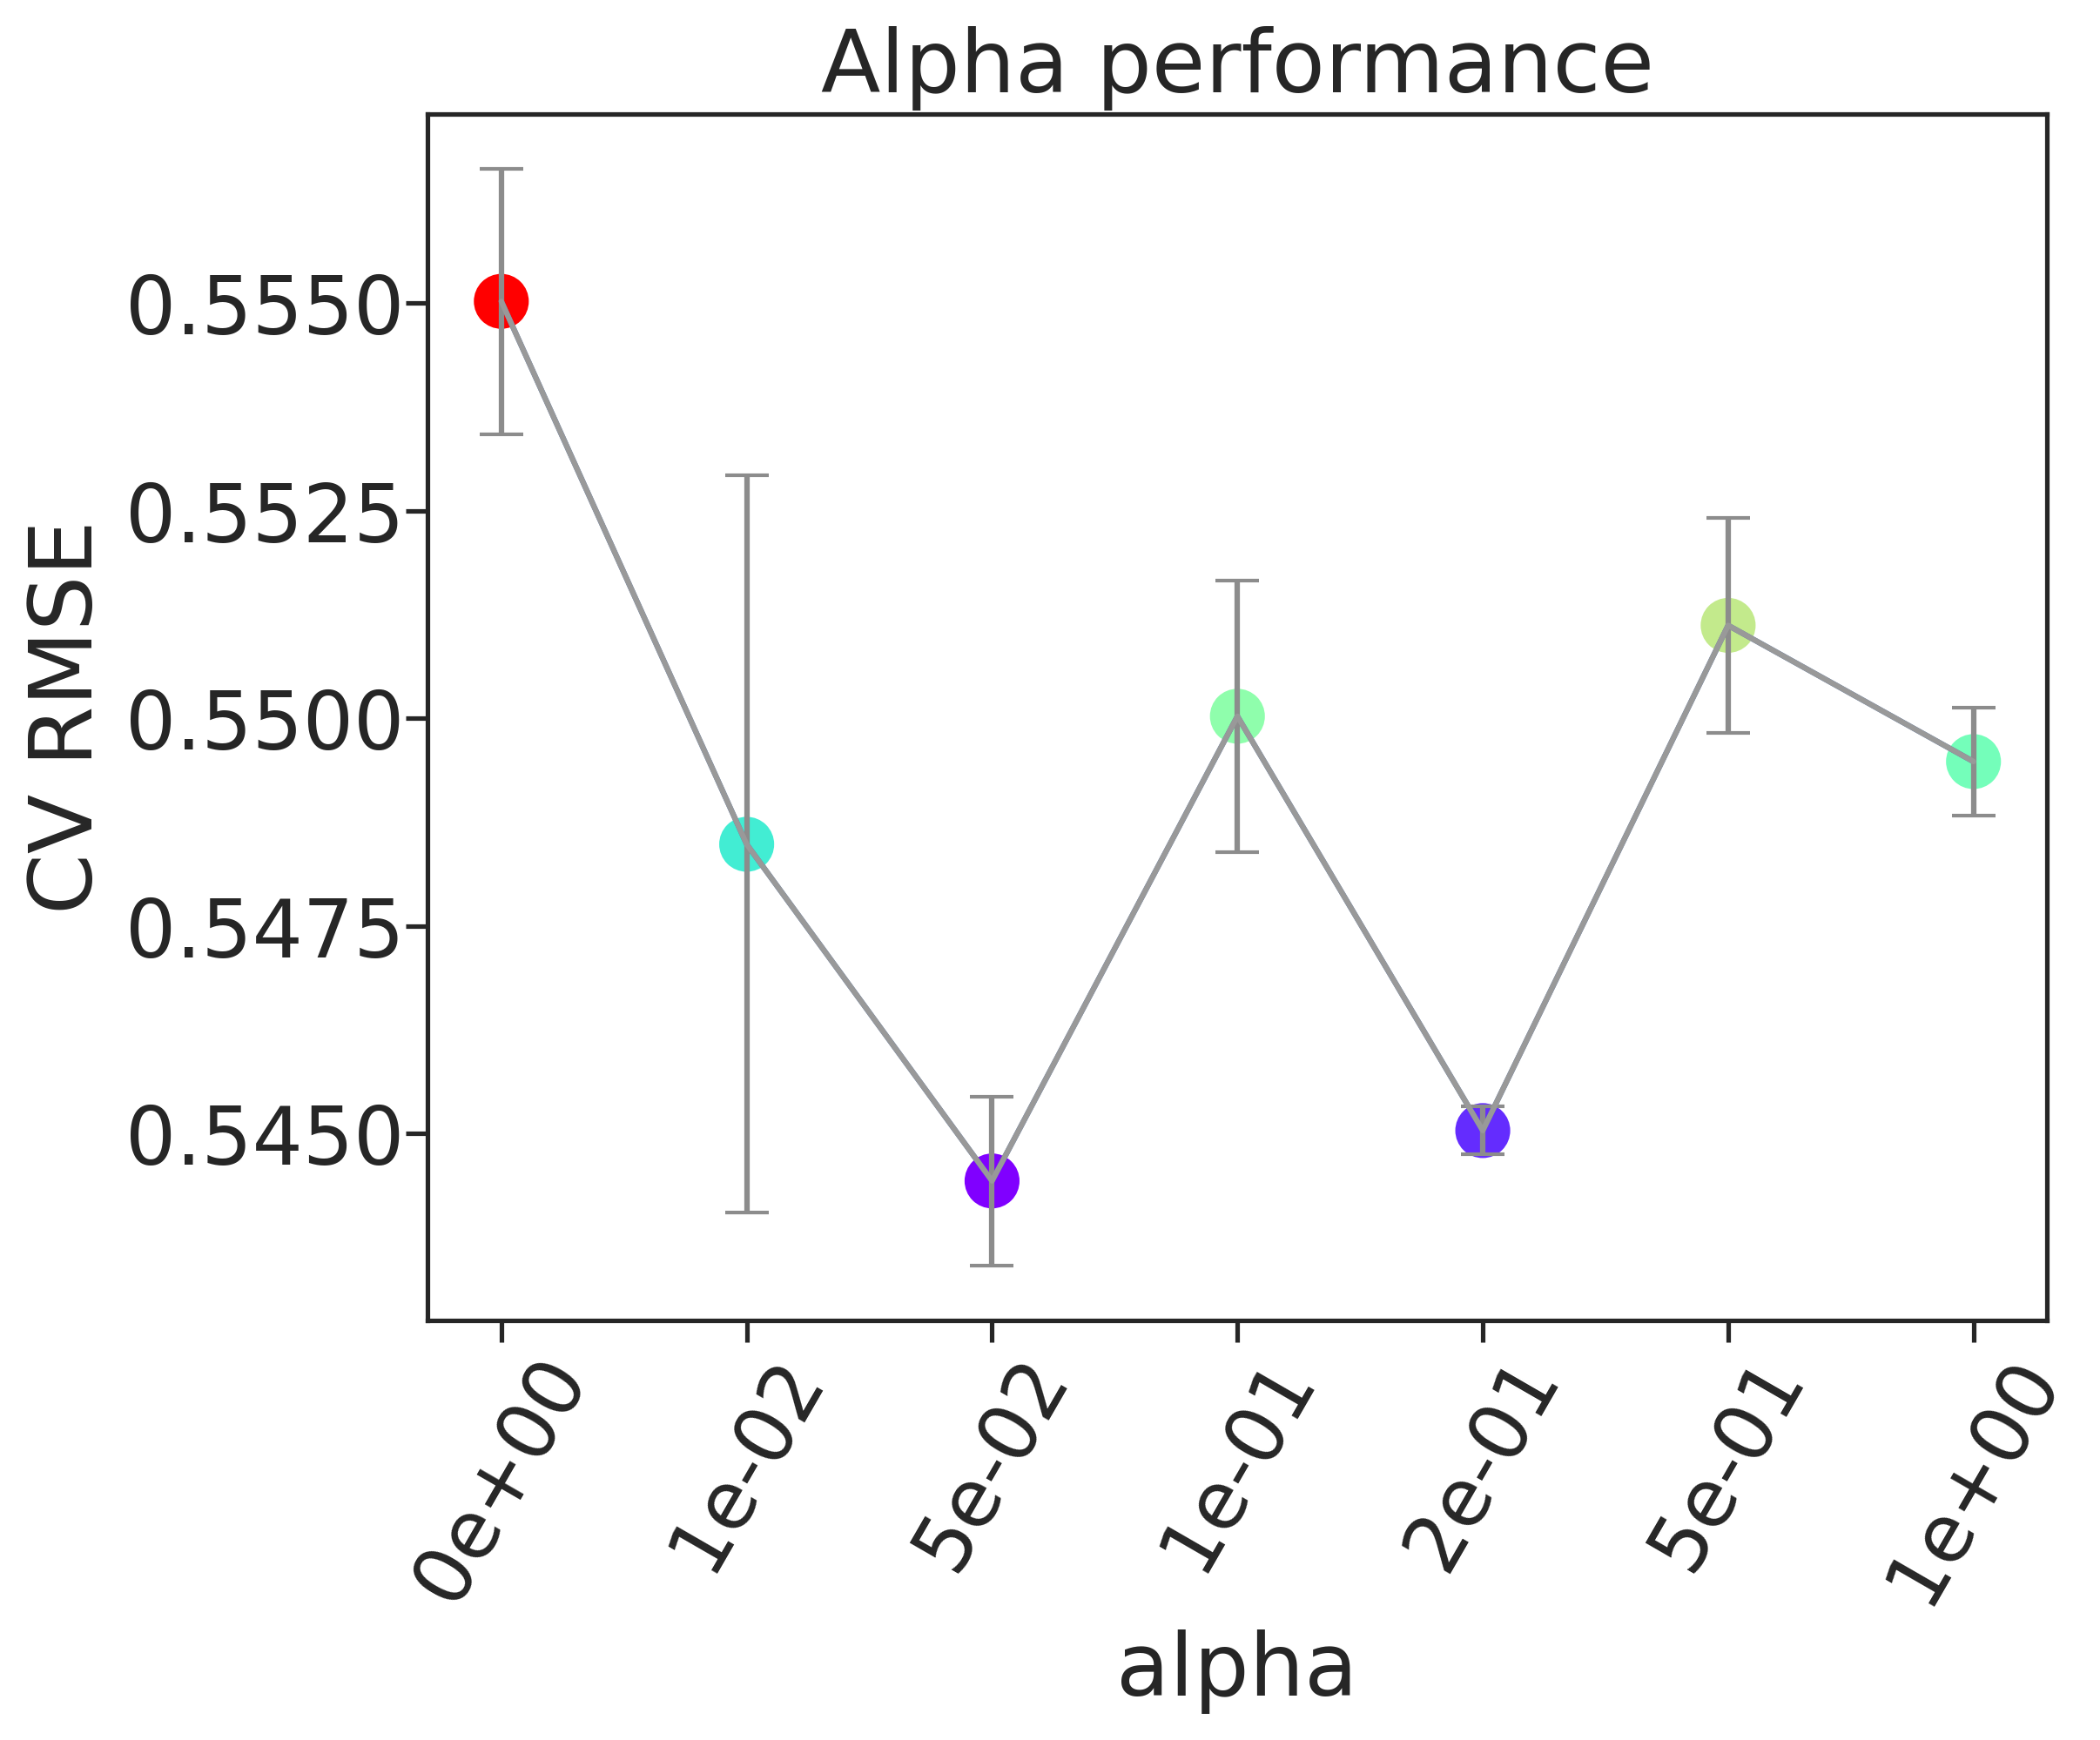

The file beside this chart, header and first rows:
, alpha, rmse, rmse_err
0, 0e+00, 0.555, 0.001601
1, 1e-02, 0.5485, 0.004441
2, 5e-02, 0.5444, 0.001015
3, 1e-01, 0.55, 0.001635
4, 2e-01, 0.545, 0.0002877
5, 5e-01, 0.5511, 0.001295
6, 1e+00, 0.5495, 0.0006533
